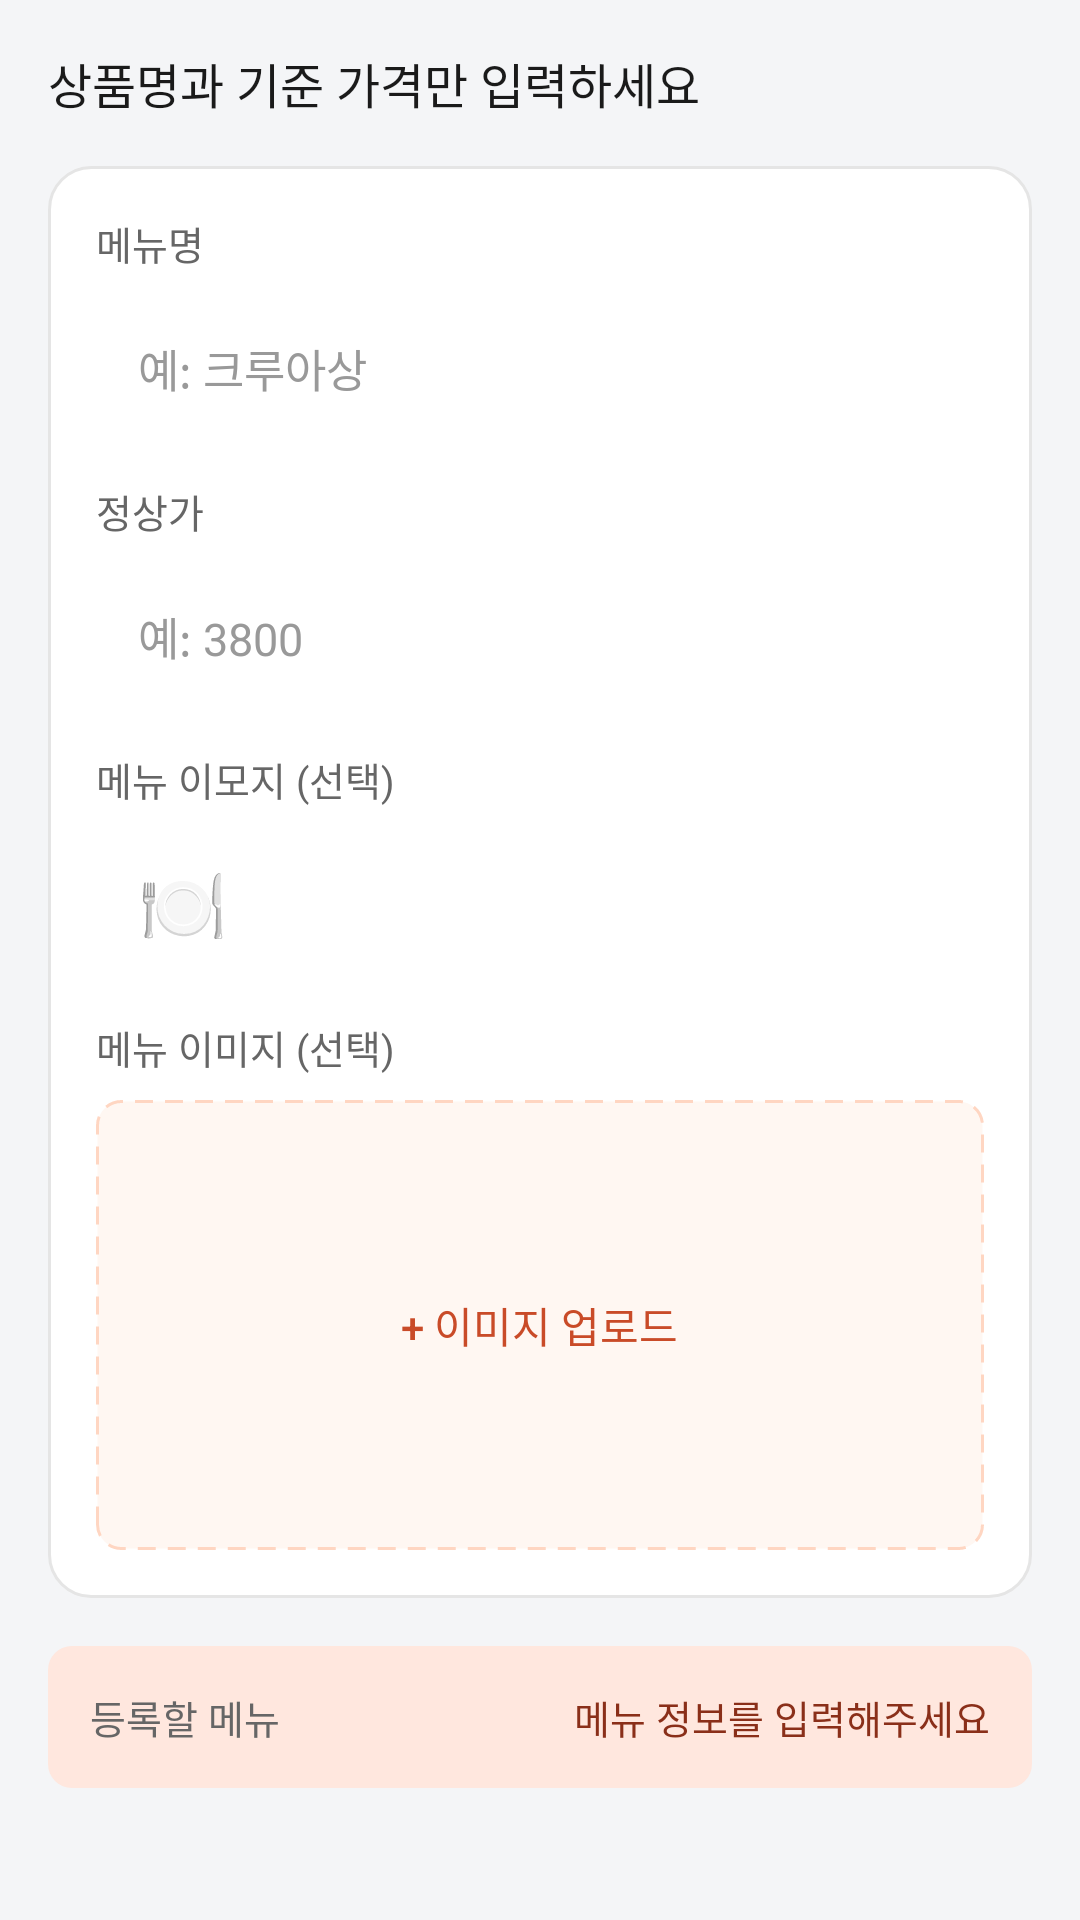

Android layout source for this screen:
<!-- AndroidManifest.xml: application theme Theme.Deuktemsiru_seller -->
<!-- res/layout/step_quick_menu.xml -->
<?xml version="1.0" encoding="utf-8"?>
<androidx.core.widget.NestedScrollView
    xmlns:android="http://schemas.android.com/apk/res/android"
    android:layout_width="match_parent"
    android:layout_height="match_parent"
    android:background="@color/surface">

    <LinearLayout
        android:layout_width="match_parent"
        android:layout_height="wrap_content"
        android:orientation="vertical"
        android:padding="16dp">

        <TextView
            android:layout_width="wrap_content"
            android:layout_height="wrap_content"
            android:text="상품명과 기준 가격만 입력하세요"
            android:textSize="16sp"
            android:textColor="@color/text"
            android:fontFamily="sans-serif-medium"
            android:layout_marginBottom="16dp" />

        <LinearLayout
            android:layout_width="match_parent"
            android:layout_height="wrap_content"
            android:orientation="vertical"
            android:background="@drawable/bg_card_white"
            android:padding="16dp"
            android:layout_marginBottom="16dp">

            <TextView
                android:layout_width="wrap_content"
                android:layout_height="wrap_content"
                android:text="메뉴명"
                android:textSize="13sp"
                android:textColor="@color/text_sub"
                android:layout_marginBottom="8dp" />

            <EditText
                android:id="@+id/et_menu_name"
                android:layout_width="match_parent"
                android:layout_height="48dp"
                android:background="@drawable/bg_rounded_muted"
                android:hint="예: 크루아상"
                android:singleLine="true"
                android:maxLength="24"
                android:paddingStart="14dp"
                android:paddingEnd="14dp"
                android:textColor="@color/text"
                android:textColorHint="@color/text_muted"
                android:textSize="15sp"
                android:layout_marginBottom="14dp" />

            <TextView
                android:layout_width="wrap_content"
                android:layout_height="wrap_content"
                android:text="정상가"
                android:textSize="13sp"
                android:textColor="@color/text_sub"
                android:layout_marginBottom="8dp" />

            <EditText
                android:id="@+id/et_original_price"
                android:layout_width="match_parent"
                android:layout_height="48dp"
                android:background="@drawable/bg_rounded_muted"
                android:hint="예: 3800"
                android:inputType="number"
                android:maxLength="8"
                android:paddingStart="14dp"
                android:paddingEnd="14dp"
                android:singleLine="true"
                android:textColor="@color/text"
                android:textColorHint="@color/text_muted"
                android:textSize="15sp"
                android:layout_marginBottom="14dp" />

            <TextView
                android:layout_width="wrap_content"
                android:layout_height="wrap_content"
                android:text="메뉴 이모지 (선택)"
                android:textSize="13sp"
                android:textColor="@color/text_sub"
                android:layout_marginBottom="8dp" />

            <EditText
                android:id="@+id/et_emoji"
                android:layout_width="72dp"
                android:layout_height="48dp"
                android:background="@drawable/bg_rounded_muted"
                android:hint="🍽️"
                android:inputType="text"
                android:maxLength="2"
                android:paddingStart="14dp"
                android:paddingEnd="14dp"
                android:singleLine="true"
                android:textColor="@color/text"
                android:textColorHint="@color/text_muted"
                android:textSize="24sp"
                android:layout_marginBottom="14dp" />

            <TextView
                android:layout_width="wrap_content"
                android:layout_height="wrap_content"
                android:text="메뉴 이미지 (선택)"
                android:textSize="13sp"
                android:textColor="@color/text_sub"
                android:layout_marginBottom="8dp" />

            <FrameLayout
                android:id="@+id/container_image_upload"
                android:layout_width="match_parent"
                android:layout_height="150dp"
                android:background="@drawable/bg_image_upload"
                android:clickable="true"
                android:focusable="true">

                <ImageView
                    android:id="@+id/iv_menu_image"
                    android:layout_width="match_parent"
                    android:layout_height="match_parent"
                    android:scaleType="centerCrop"
                    android:visibility="gone" />

                <TextView
                    android:id="@+id/tv_image_upload_hint"
                    android:layout_width="wrap_content"
                    android:layout_height="wrap_content"
                    android:layout_gravity="center"
                    android:gravity="center"
                    android:text="+ 이미지 업로드"
                    android:textSize="14sp"
                    android:textColor="@color/primary"
                    android:fontFamily="sans-serif-medium" />

            </FrameLayout>

        </LinearLayout>

        <LinearLayout
            android:layout_width="match_parent"
            android:layout_height="wrap_content"
            android:orientation="horizontal"
            android:gravity="center_vertical"
            android:background="@drawable/bg_rounded_primary_light"
            android:padding="14dp">

            <TextView
                android:layout_width="0dp"
                android:layout_height="wrap_content"
                android:layout_weight="1"
                android:text="등록할 메뉴"
                android:textSize="13sp"
                android:textColor="@color/text_sub" />

            <TextView
                android:id="@+id/tv_selected_menu_summary"
                android:layout_width="wrap_content"
                android:layout_height="wrap_content"
                android:text="메뉴 정보를 입력해주세요"
                android:textSize="13sp"
                android:textColor="@color/primary_dark"
                android:fontFamily="sans-serif-medium" />

        </LinearLayout>

    </LinearLayout>

</androidx.core.widget.NestedScrollView>
<!-- resources referenced by this layout -->
<resources>
  <color name="primary">#FFC94B28</color>
  <color name="primary_dark">#FF8A2F19</color>
  <color name="surface">#FFF4F5F7</color>
  <color name="text">#FF1A1A1A</color>
  <color name="text_muted">#FF999999</color>
  <color name="text_sub">#FF666666</color>
  <!-- drawable bg_card_white (drawable) -->
  <?xml version="1.0" encoding="utf-8"?>
  
  <shape xmlns:android="http://schemas.android.com/apk/res/android"
      android:shape="rectangle">
      <solid android:color="#FFFFFF" />
      <stroke android:width="1dp" android:color="#E5E5E5" />
      <corners android:radius="14dp" />
  </shape>
  <!-- drawable bg_image_upload (drawable) -->
  <?xml version="1.0" encoding="utf-8"?>
  
  <shape xmlns:android="http://schemas.android.com/apk/res/android">
      <solid android:color="#FFF7F2" />
      <stroke
          android:width="1dp"
          android:color="#FFD6C2"
          android:dashWidth="6dp"
          android:dashGap="4dp" />
      <corners android:radius="8dp" />
  </shape>
  <!-- drawable bg_rounded_primary_light (drawable) -->
  <?xml version="1.0" encoding="utf-8"?>
  
  <shape xmlns:android="http://schemas.android.com/apk/res/android"
      android:shape="rectangle">
      <solid android:color="@color/primary_light" />
      <corners android:radius="8dp" />
  </shape>
  <style name="Theme.Deuktemsiru_seller" parent="Base.Theme.Deuktemsiru_seller" />
  <color name="primary_light">#FFFFE7DE</color>
  <style name="Base.Theme.Deuktemsiru_seller" parent="Theme.Material3.Light.NoActionBar">
          <item name="colorPrimary">@color/primary</item>
          <item name="colorPrimaryVariant">@color/primary_dark</item>
          <item name="colorOnPrimary">@color/white</item>
          <item name="colorSurface">@color/surface</item>
          <item name="android:colorBackground">@color/surface</item>
          <item name="android:fontFamily">sans-serif</item>
          <item name="bottomNavigationStyle">@style/Widget.App.BottomNav</item>
      </style>
  <color name="white">#FFFFFFFF</color>
  <style name="Widget.App.BottomNav" parent="Widget.Material3.BottomNavigationView">
          <item name="itemIconTint">@color/bottom_nav_color</item>
          <item name="itemTextColor">@color/bottom_nav_color</item>
          <item name="itemActiveIndicatorStyle">@style/Widget.App.ActiveIndicator</item>
      </style>
  <style name="Widget.App.ActiveIndicator" parent="Widget.Material3.BottomNavigationView.ActiveIndicator">
          <item name="android:color">@color/primary_light</item>
      </style>
</resources>
